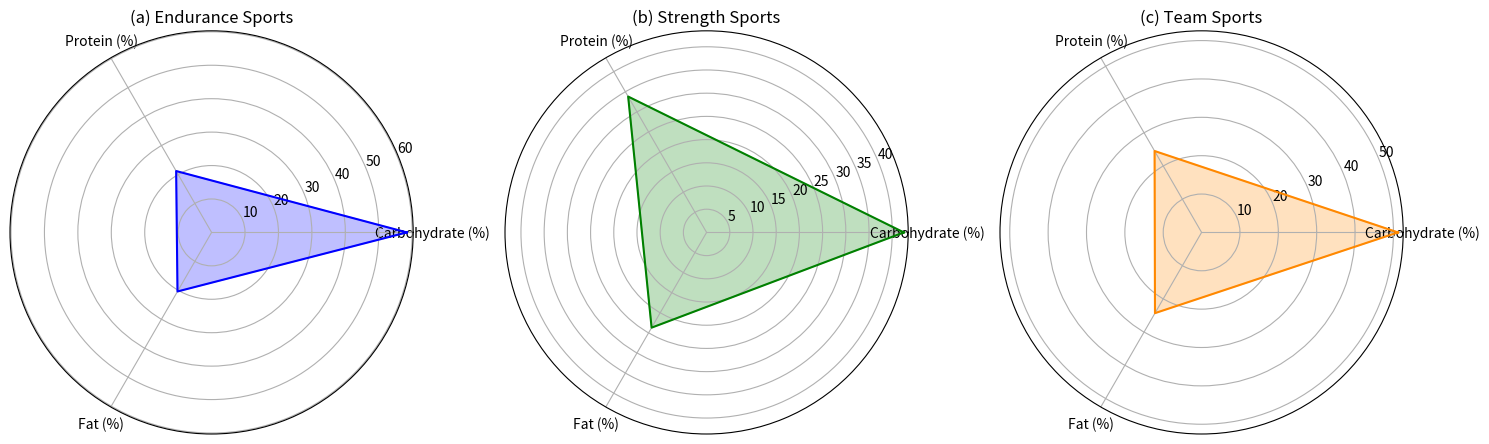

Here is the Python script that generated this plot:
import matplotlib.pyplot as plt
import numpy as np

labels = ["Carbohydrate (%)","Protein (%)","Fat (%)"]
angles = np.linspace(0, 2*np.pi, len(labels), endpoint=False).tolist()
angles += angles[:1]

#论文表5数据
endurance = [58.4, 21.2, 20.4]
strength = [42.5,33.8,23.7]
teamsport = [51.2, 24.5,24.3]

endurance += endurance[:1]
strength += strength[:1]
teamsport += teamsport[:1]

fig, (ax1,ax2,ax3)=plt.subplots(1,3,subplot_kw=dict(projection="polar"),figsize=(15,6))

ax1.plot(angles,endurance,"b",label="Median")
ax1.fill(angles,endurance,alpha=0.25,color="b")
ax1.set_xticks(angles[:-1])
ax1.set_xticklabels(labels)
ax1.set_title("(a) Endurance Sports")

ax2.plot(angles,strength,"g")
ax2.fill(angles,strength,alpha=0.25,color="g")
ax2.set_xticks(angles[:-1])
ax2.set_xticklabels(labels)
ax2.set_title("(b) Strength Sports")

ax3.plot(angles,teamsport,"#ff8800")
ax3.fill(angles,teamsport,alpha=0.25,color="#ff8800")
ax3.set_xticks(angles[:-1])
ax3.set_xticklabels(labels)
ax3.set_title("(c) Team Sports")

plt.tight_layout()
plt.savefig("fig7_radar_macro.png",dpi=300)
plt.close()
